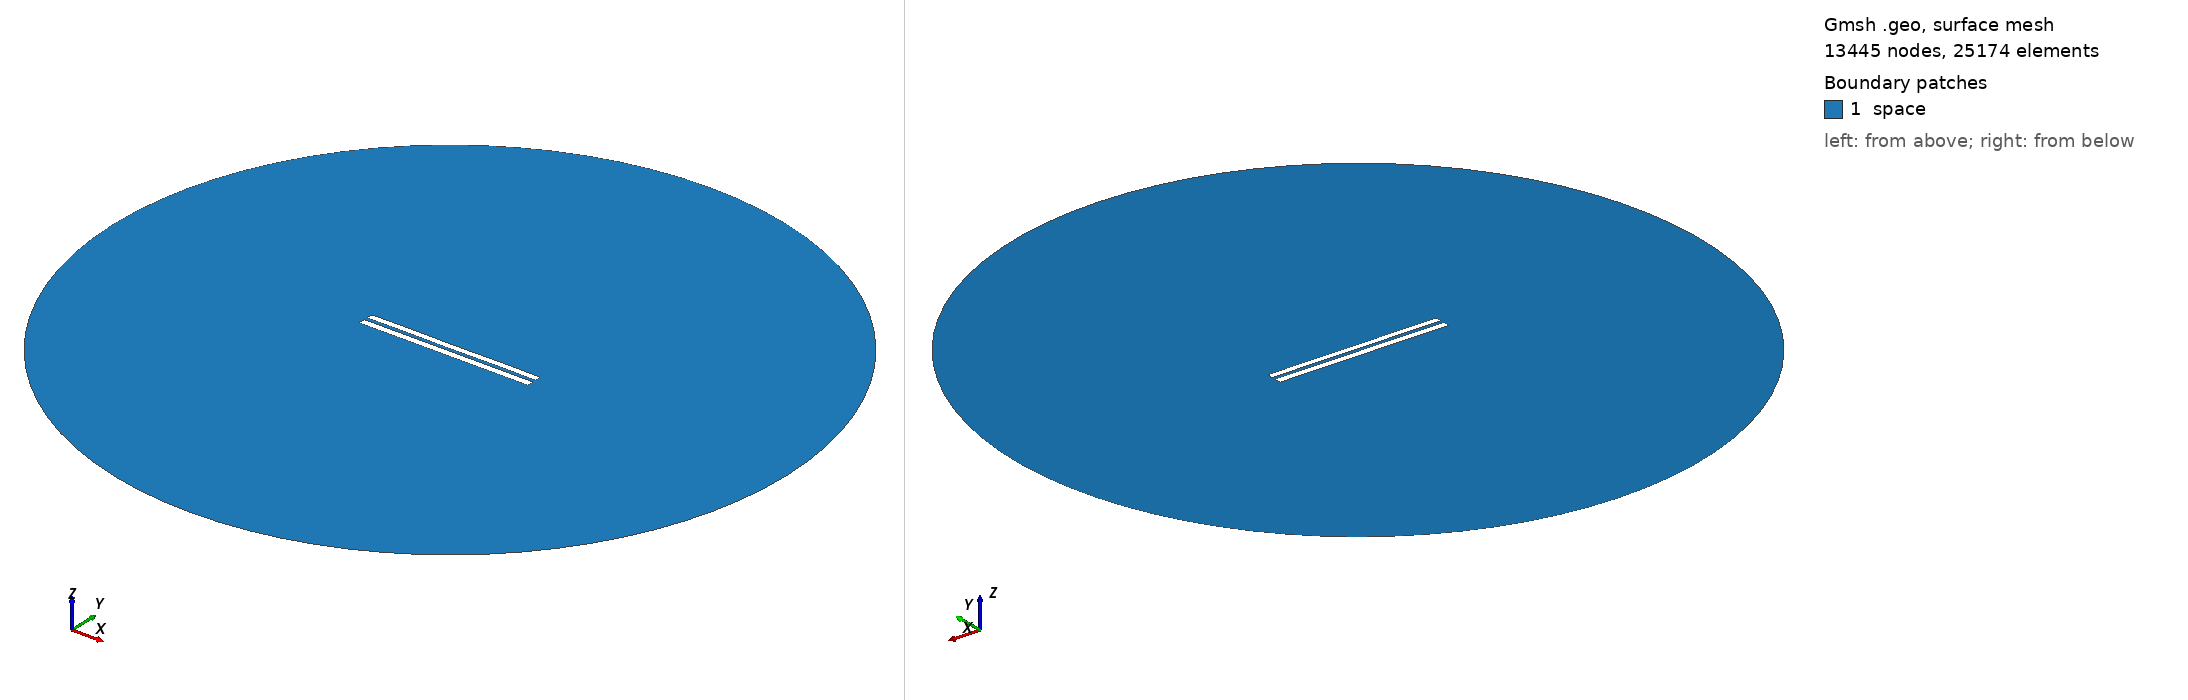

Gmsh geometry script, surface-meshed: 13445 nodes, 25174 surface elements. Boundary patches (legend numbers): 1 space. Left view from above one corner, right view from below the opposite corner. Legend entries are the model's physical surfaces. The drawing asked Gmsh for element sizes between 1% and 20% of the model's largest extent; the script's own settings can give other sizes.

=== 4689.geo (drawn) ===
//---------------------------------------
// Geometry kernel
//---------------------------------------

SetFactory("OpenCASCADE");



//---------------------------------------
// Parameters of the geometry
//---------------------------------------

// Overetch of the upper plate
overetch = 0.125;

// Distance between the plates
distance = 2.0;

// Discretization over the x axis (for the deformation)
nx = 50; 

// Length of the plate
L = 100 - overetch; 

// Number of modes
n = 4; 

// 1st mode coefficient
coeff(1) = 0.0;
beta(1) = 0.596864 * 3.1415926535 / L;

// 2nd mode coefficient
coeff(2) = 0.0;
beta(2) = 1.49418 * 3.1415926535 / L;

// 3rd mode coefficient
coeff(3) = 0.0;
beta(3) = 2.50025 * 3.1415926535 / L;

// 4th mode coefficient
coeff(4) = 0.07499999999999998;
beta(4) = 3.49999 * 3.1415926535 / L;



//---------------------------------------
// Upper plate (deformed rectangle)
//---------------------------------------

// Coordiantes of the upper plate
xmin = -50;
xmax = 50 - overetch;

// Height of the upper plate
yheight = 4 - 2 * overetch;

// Indexes of the points
UpperID[] = {};
LowerID[] = {};
LeftID[] = {};
RightID[] = {};

// Point index
p = 1;

// Horizontal edges
For i In {1:nx}
    x = xmin + (i-1)*(xmax - xmin)/(nx-1);

    y_bottom = distance / 2 + overetch;
    For j In {1:n}
        C = (Cosh(beta(j)*L) + Cos(beta(j)*L)) / (Sinh(beta(j)*L) + Sin(beta(j)*L));
        y_bottom  = y_bottom + coeff(j) * (Cosh(beta(j)*(x+50)) - Cos(beta(j)*(x+50)) - C * (Sinh(beta(j)*(x+50)) - Sin(beta(j)*(x+50))));
    EndFor

    y_top = y_bottom + yheight;

    Point(p) = {x, y_top, 0, 1.0};
    UpperID[i] = p;
    p = p + 1;

    Point(p) = {x, y_bottom, 0, 1.0};
    LowerID[i] = p;
    p = p + 1;
EndFor

// Create point lists
UpperPts[] = {}; LowerPts[] = {};
For i In {1:nx}
  UpperPts[] += {UpperID[i]};
  LowerPts[] += {LowerID[i]};
EndFor

// Build splines
Spline(1) = {UpperPts[]};
Spline(2) = {LowerPts[]};
Line(3) = {LowerPts[nx-1], UpperPts[nx-1]};
Line(4) = {LowerPts[0], UpperPts[0]};

// Build the plane surface
Curve Loop(1) = {2, 3, -1, -4};
Plane Surface(1) = {1};



//---------------------------------------
// Lower plate (rectangle)
//---------------------------------------

// Vertices
Point(1001) = {-50, -1, 0, 1.0};
Point(1002) = { 50, -1, 0, 1.0};
Point(1003) = { 50,  -5, 0, 1.0};
Point(1004) = {-50,  -5, 0, 1.0};

// Edges
Line(5) = {1001, 1002};
Line(6) = {1002, 1003};
Line(7) = {1003, 1004};
Line(8) = {1004, 1001};

// Plane surface
Line Loop(2) = {5, 6, 7, 8};
Plane Surface(2) = {2}; 



//---------------------------------------
// Outer (fictious) boundary
//---------------------------------------

// Points
Point(1005) = {0, 0, 0};       // Center
Point(1006) = {200, 0, 0};     // Start point
Point(1007) = {0, 200, 0};     // 90 degrees
Point(1008) = {-200, 0, 0};    // 180 degrees
Point(1009) = {0, -200, 0};    // 270 degrees

// Circle arcs (each needs start, center, end)
Circle(9) = {1006, 1005, 1007};
Circle(10) = {1007, 1005, 1008};
Circle(11) = {1008, 1005, 1009};
Circle(12) = {1009, 1005, 1006};

// Plane surface for the entire domain
Curve Loop(3) = {9, 10, 11, 12};
Surface(3) = {3};

// Subtract the plates from the whole domain to obtain the actual domain where we want to solve the equations
BooleanDifference{ Surface{3}; Delete; }{ Surface{1}; Surface{2}; Delete; }




//---------------------------------------
// Transfinite Lines/Curves
//---------------------------------------

// Set the number of points on the boundaries
r = 7;

// Plates
Transfinite Curve {1, 2} = 50*r Using Progression 1;
Transfinite Curve {3, 4} = 2*r Using Progression 1;
Transfinite Line {5, 7} = 50*r Using Progression 1;
Transfinite Line {6, 8} = 2*r Using Progression 1;

// Outer boundary
Transfinite Line {9, 10, 11, 12} = 20 Using Progression 1;



//---------------------------------------
// Physical groups
//---------------------------------------                

// Physical curves (boundaries)
Physical Line("force_segment", 10) = {2};
Physical Line("upper_plate", 11) = {1, 3, 4};
Physical Line("lower_plate", 12) = {5, 6, 7, 8};
Physical Line("boundary", 20) = {9, 10, 11, 12};

// Physical Surfaces
Physical Surface("space", 30) = {3};



//---------------------------------------
// 6. Generate the Mesh
//---------------------------------------

// 2D mesh generation
Mesh 2;
